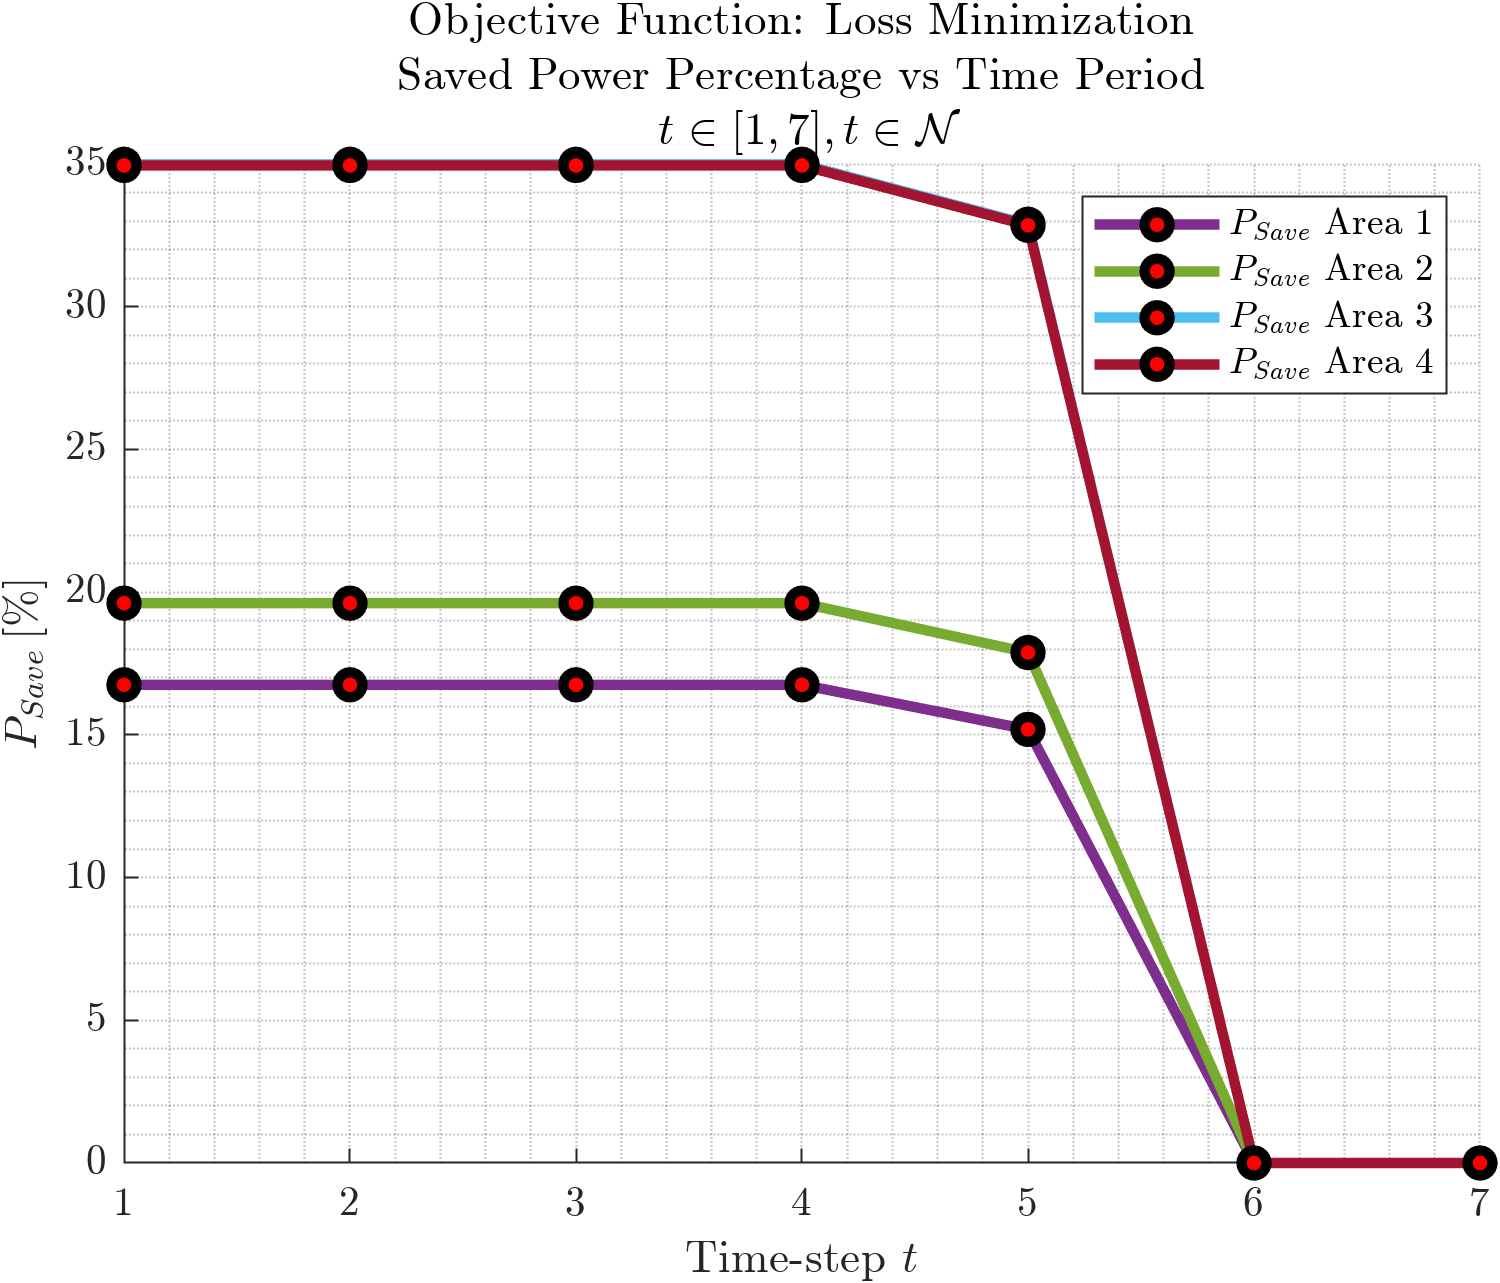

The data file committed next to this chart (first rows):
16.7539789839732, 19.612851121961, 34.9896688955608, 34.9496798232472
16.75, 19.61, 34.99, 34.95
16.75, 19.61, 34.99, 34.95
16.75, 19.61, 34.99, 34.95
15.19, 17.88, 32.89, 32.85
4.11758721800141e-16, 6.03116332881098e-16, 1.95049860922136e-15, 1.42056292527387e-15
4.11758721800141e-16, 6.03116332881098e-16, 1.95049860922136e-15, 1.42056292527387e-15
